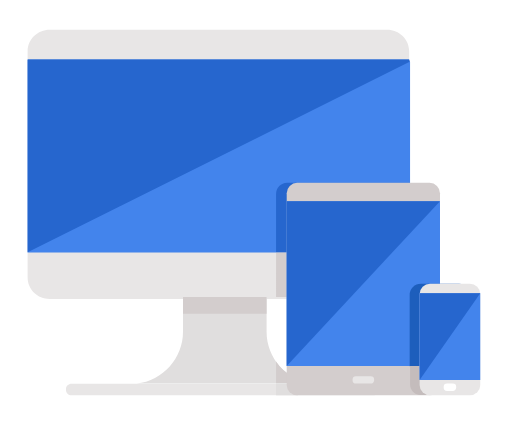
t = 0.00 s
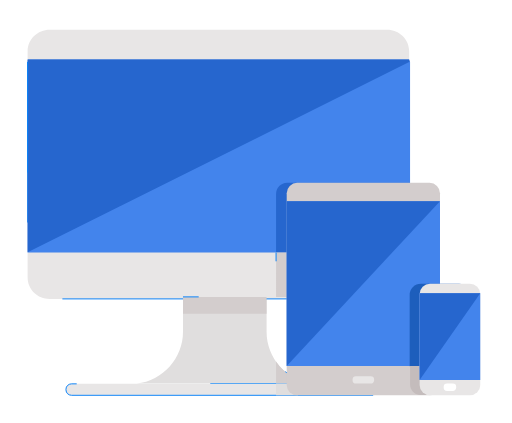
t = 1.20 s
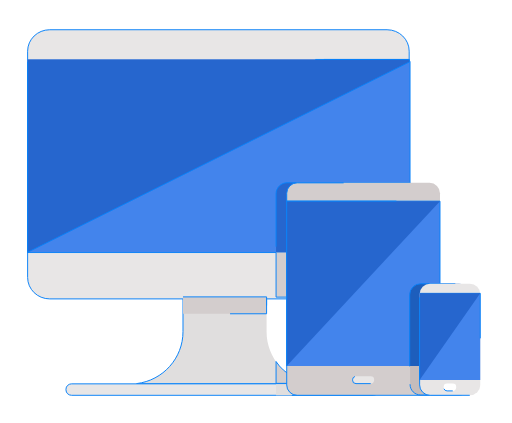
t = 2.40 s
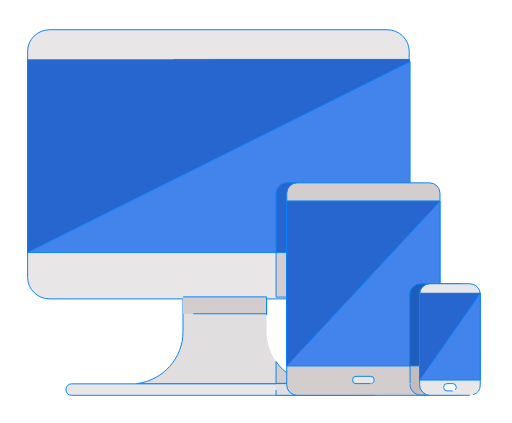
t = 3.60 s
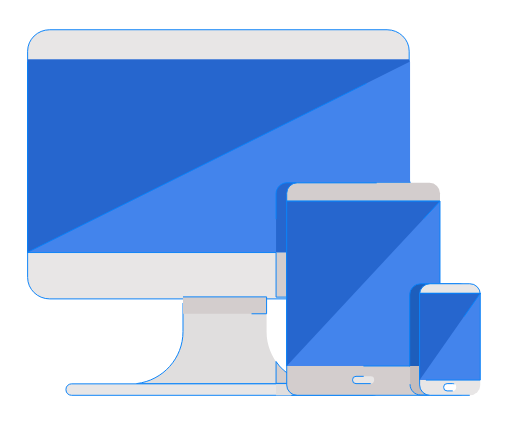
t = 4.80 s
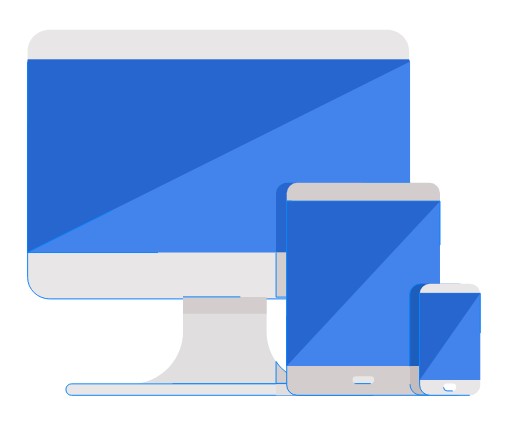
t = 6.00 s

The animated SVG that drew these frames (rendered in a browser with its animation timeline set to each time). Animation: 19 CSS @keyframes rules; one cycle of 7.20 s, repeats indefinitely.

<svg xmlns="http://www.w3.org/2000/svg" xmlns:svg="http://www.w3.org/2000/svg" id="svg5308" width="500.636" height="413.826" version="1.1" viewBox="0 0 500.636 413.826"><metadata id="metadata5314"/><g id="g5306" transform="matrix(0.956787,0,0,0.94807,14.116322,-81.939211)"><path style="stroke:#0882f9;stroke-opacity:1" id="path5270" fill="#e0dede" d="m 305.13735,482.27547 h -180.353 v 0 c 27.085,-3.315 47.44,-26.315 47.44,-53.601 v -52.988 h 85.473 v 52.988 c 0,27.286 20.356,50.286 47.44,53.601 z" class="AGRBXPlO_0"/><path style="stroke-width:.989689;stroke:#0882f9;stroke-opacity:1" id="path5272" fill="#e8e6e6" d="m 380.88235,394.86401 h -344.916 c -12.493,0 -22.621,-9.92023 -22.621,-22.15694 V 139.26933 c 0,-12.2367 10.128,-22.15693 22.621,-22.15693 h 344.916 c 12.493,0 22.621,9.92023 22.621,22.15693 v 233.43676 c 10e-4,12.23769 -10.127,22.15792 -22.621,22.15792 z m -14.205,99.47846 h -308.461 c -3.123,0 -5.654,-2.47908 -5.654,-5.53801 v -0.74343 c 0,-3.05893 2.531,-5.53801 5.654,-5.53801 h 308.461 c 3.123,0 5.654,2.47908 5.654,5.53801 v 0.74343 c 0,3.05795 -2.531,5.53801 -5.654,5.53801 z" class="AGRBXPlO_1"/><path style="stroke-width:.958165;stroke:#0882f9;stroke-opacity:1" id="path5274" fill="#4384ec" d="m 13.39035,150.29396 v 196.72051 h 391 V 150.29396 c 0,-0.64725 -0.908,-1.5846 -0.944,-2.50268 h -390.044 z" class="AGRBXPlO_2"/><path style="stroke-width:.958108;stroke:#0882f9;stroke-opacity:1" id="path5276" fill="#2666ce" d="m 13.39035,150.29396 v 196.43851 l 390.562,-196.48258 c 0,-0.64717 -0.47,-1.54035 -0.505,-2.45832 h -390.045 z" class="AGRBXPlO_3"/><path style="stroke:#0882f9;stroke-opacity:1" id="path5278" fill="#d3cdcd" d="m 172.22435,392.78047 h 85.473 v 17.428 h -85.473 z" class="AGRBXPlO_4"/><path style="stroke:#0882f9;stroke-opacity:1" id="path5280" fill="#2666ce" d="m 404.39035,347.01447 v -72 h -125.74 c -6.305,0 -11.26,5.215 -11.26,11.52 v 60.48 z" class="AGRBXPlO_5"/><path style="stroke:#0882f9;stroke-opacity:1" id="path5282" fill="#d3cdcd" d="m 267.39035,347.01447 v 46 h 111.975 c 13.331,0 25.025,-11.042 25.025,-24.374 v -21.626 z m 17,128.066 c -7,-3.959 -13,-9.298 -17,-15.594 v 22.528 h 17 z" class="AGRBXPlO_6"/><path style="stroke:#0882f9;stroke-opacity:1" id="path5284" fill="#e0dede" d="m 267.36435,482.25447 h 22.322 v 12.088 h -22.322 z" class="AGRBXPlO_7"/><path style="stroke:#0882f9;stroke-opacity:1" id="path5286" fill="#d3cdcd" d="m 424.30535,494.34247 h -135.337 a 10.7,10.7 0 0 1 -10.699,-10.699 v -197.827 a 10.7,10.7 0 0 1 10.699,-10.699 h 135.337 a 10.7,10.7 0 0 1 10.699,10.699 v 197.827 a 10.7,10.7 0 0 1 -10.699,10.699 z" class="AGRBXPlO_8"/><path style="stroke:#0882f9;stroke-opacity:1" id="path5288" fill="#4384ec" d="m 278.26935,293.99147 h 156.735 v 170.122 h -156.735 z" class="AGRBXPlO_9"/><path style="stroke:#0882f9;stroke-opacity:1" id="path5290" fill="#2666ce" d="m 278.26935,464.11347 v -170.122 h 156.735 z" class="AGRBXPlO_10"/><path style="stroke:#0882f9;stroke-opacity:1" id="path5292" fill="#e8e6e6" d="m 364.15235,482.27547 h -15.03 a 3.52,3.52 0 0 1 -3.521,-3.521 v -0.473 a 3.52,3.52 0 0 1 3.521,-3.521 h 15.03 a 3.52,3.52 0 0 1 3.521,3.521 v 0.473 c -0.001,1.945 -1.577,3.521 -3.521,3.521 z" class="AGRBXPlO_11"/><path style="stroke:#0882f9;stroke-opacity:1" id="path5294" fill="#1d5ebc" d="m 404.00935,464.44147 v -73.808 a 11.42,11.42 0 0 1 11.417,-11.417 h 39.158 a 11.42,11.42 0 0 1 11.417,11.417 v 73.808 z" class="AGRBXPlO_12"/><path style="stroke:#0882f9;stroke-opacity:1" id="path5296" fill="#c4bcbc" d="m 404.39035,482.92547 c 0,6.305 4.73,11.089 11.036,11.089 h 39.157 c 3.822,0 6.807,-1.558 8.807,-4.442 v -25.558 h -59 z" class="AGRBXPlO_13"/><path style="stroke:#0882f9;stroke-opacity:1" id="path5298" fill="#e8e6e6" d="m 465.46635,494.34247 h -40.593 a 10.7,10.7 0 0 1 -10.699,-10.699 v -93.728 a 10.7,10.7 0 0 1 10.699,-10.699 h 40.593 a 10.7,10.7 0 0 1 10.699,10.699 v 93.728 a 10.7,10.7 0 0 1 -10.699,10.699 z" class="AGRBXPlO_14"/><path style="stroke:#0882f9;stroke-opacity:1" id="path5300" fill="#4384ec" d="m 414.17335,389.12847 h 61.992 v 89.511 h -61.992 z" class="AGRBXPlO_15"/><path style="stroke:#0882f9;stroke-opacity:1" id="path5302" fill="#2666ce" d="m 414.17335,478.63947 v -89.511 h 61.992 z" class="AGRBXPlO_16"/><path style="stroke:#0882f9;stroke-opacity:1" id="path5304" fill="#fff" d="m 448.06835,489.78947 h -5.797 a 3.52,3.52 0 0 1 -3.521,-3.521 v -0.473 a 3.52,3.52 0 0 1 3.521,-3.521 h 5.797 a 3.52,3.52 0 0 1 3.521,3.521 v 0.473 c -0.001,1.945 -1.577,3.521 -3.521,3.521 z" class="AGRBXPlO_17"/></g><style data-made-with="vivus-instant">@keyframes AGRBXPlO_fade{0%,94.44444444444444%{stroke-opacity:1}}@keyframes AGRBXPlO_draw_0{11.11111111111111%{stroke-dashoffset:530}38.88888888888889%{stroke-dashoffset:0}}@keyframes AGRBXPlO_draw_1{11.928104575163399%{stroke-dashoffset:1952}39.70588235294118%{stroke-dashoffset:0}}@keyframes AGRBXPlO_draw_2{12.745098039215685%{stroke-dashoffset:1181}40.52287581699346%{stroke-dashoffset:0}}@keyframes AGRBXPlO_draw_3{13.562091503267974%{stroke-dashoffset:1030}41.33986928104576%{stroke-dashoffset:0}}@keyframes AGRBXPlO_draw_4{14.37908496732026%{stroke-dashoffset:207}42.15686274509803%{stroke-dashoffset:0}}@keyframes AGRBXPlO_draw_5{15.196078431372548%{stroke-dashoffset:415}42.97385620915033%{stroke-dashoffset:0}}@keyframes AGRBXPlO_draw_6{16.013071895424837%{stroke-dashoffset:427}43.790849673202615%{stroke-dashoffset:0}}@keyframes AGRBXPlO_draw_7{16.83006535947712%{stroke-dashoffset:70}44.6078431372549%{stroke-dashoffset:0}}@keyframes AGRBXPlO_draw_8{17.64705882352941%{stroke-dashoffset:735}45.42483660130719%{stroke-dashoffset:0}}@keyframes AGRBXPlO_draw_9{18.4640522875817%{stroke-dashoffset:655}46.24183006535948%{stroke-dashoffset:0}}@keyframes AGRBXPlO_draw_10{19.28104575163399%{stroke-dashoffset:560}47.05882352941176%{stroke-dashoffset:0}}@keyframes AGRBXPlO_draw_11{20.098039215686274%{stroke-dashoffset:55}47.875816993464056%{stroke-dashoffset:0}}@keyframes AGRBXPlO_draw_12{20.915032679738562%{stroke-dashoffset:286}48.69281045751634%{stroke-dashoffset:0}}@keyframes AGRBXPlO_draw_13{21.732026143790847%{stroke-dashoffset:172}49.509803921568626%{stroke-dashoffset:0}}@keyframes AGRBXPlO_draw_14{22.54901960784314%{stroke-dashoffset:337}50.326797385620914%{stroke-dashoffset:0}}@keyframes AGRBXPlO_draw_15{23.366013071895424%{stroke-dashoffset:305}51.143790849673195%{stroke-dashoffset:0}}@keyframes AGRBXPlO_draw_16{24.183006535947708%{stroke-dashoffset:262}51.96078431372548%{stroke-dashoffset:0}}@keyframes AGRBXPlO_draw_17{25%{stroke-dashoffset:36}52.77777777777778%{stroke-dashoffset:0}}.AGRBXPlO_0{stroke-dasharray:529 531;stroke-dashoffset:530;animation:AGRBXPlO_draw_0 7200ms linear 0ms infinite,AGRBXPlO_fade 7200ms linear 0ms infinite}.AGRBXPlO_1{stroke-dasharray:1951 1953;stroke-dashoffset:1952;animation:AGRBXPlO_draw_1 7200ms linear 0ms infinite,AGRBXPlO_fade 7200ms linear 0ms infinite}.AGRBXPlO_2{stroke-dasharray:1180 1182;stroke-dashoffset:1181;animation:AGRBXPlO_draw_2 7200ms linear 0ms infinite,AGRBXPlO_fade 7200ms linear 0ms infinite}.AGRBXPlO_3{stroke-dasharray:1029 1031;stroke-dashoffset:1030;animation:AGRBXPlO_draw_3 7200ms linear 0ms infinite,AGRBXPlO_fade 7200ms linear 0ms infinite}.AGRBXPlO_4{stroke-dasharray:206 208;stroke-dashoffset:207;animation:AGRBXPlO_draw_4 7200ms linear 0ms infinite,AGRBXPlO_fade 7200ms linear 0ms infinite}.AGRBXPlO_5{stroke-dasharray:414 416;stroke-dashoffset:415;animation:AGRBXPlO_draw_5 7200ms linear 0ms infinite,AGRBXPlO_fade 7200ms linear 0ms infinite}.AGRBXPlO_6{stroke-dasharray:426 428;stroke-dashoffset:427;animation:AGRBXPlO_draw_6 7200ms linear 0ms infinite,AGRBXPlO_fade 7200ms linear 0ms infinite}.AGRBXPlO_7{stroke-dasharray:69 71;stroke-dashoffset:70;animation:AGRBXPlO_draw_7 7200ms linear 0ms infinite,AGRBXPlO_fade 7200ms linear 0ms infinite}.AGRBXPlO_8{stroke-dasharray:734 736;stroke-dashoffset:735;animation:AGRBXPlO_draw_8 7200ms linear 0ms infinite,AGRBXPlO_fade 7200ms linear 0ms infinite}.AGRBXPlO_9{stroke-dasharray:654 656;stroke-dashoffset:655;animation:AGRBXPlO_draw_9 7200ms linear 0ms infinite,AGRBXPlO_fade 7200ms linear 0ms infinite}.AGRBXPlO_10{stroke-dasharray:559 561;stroke-dashoffset:560;animation:AGRBXPlO_draw_10 7200ms linear 0ms infinite,AGRBXPlO_fade 7200ms linear 0ms infinite}.AGRBXPlO_11{stroke-dasharray:54 56;stroke-dashoffset:55;animation:AGRBXPlO_draw_11 7200ms linear 0ms infinite,AGRBXPlO_fade 7200ms linear 0ms infinite}.AGRBXPlO_12{stroke-dasharray:285 287;stroke-dashoffset:286;animation:AGRBXPlO_draw_12 7200ms linear 0ms infinite,AGRBXPlO_fade 7200ms linear 0ms infinite}.AGRBXPlO_13{stroke-dasharray:171 173;stroke-dashoffset:172;animation:AGRBXPlO_draw_13 7200ms linear 0ms infinite,AGRBXPlO_fade 7200ms linear 0ms infinite}.AGRBXPlO_14{stroke-dasharray:336 338;stroke-dashoffset:337;animation:AGRBXPlO_draw_14 7200ms linear 0ms infinite,AGRBXPlO_fade 7200ms linear 0ms infinite}.AGRBXPlO_15{stroke-dasharray:304 306;stroke-dashoffset:305;animation:AGRBXPlO_draw_15 7200ms linear 0ms infinite,AGRBXPlO_fade 7200ms linear 0ms infinite}.AGRBXPlO_16{stroke-dasharray:261 263;stroke-dashoffset:262;animation:AGRBXPlO_draw_16 7200ms linear 0ms infinite,AGRBXPlO_fade 7200ms linear 0ms infinite}.AGRBXPlO_17{stroke-dasharray:35 37;stroke-dashoffset:36;animation:AGRBXPlO_draw_17 7200ms linear 0ms infinite,AGRBXPlO_fade 7200ms linear 0ms infinite}</style></svg>
